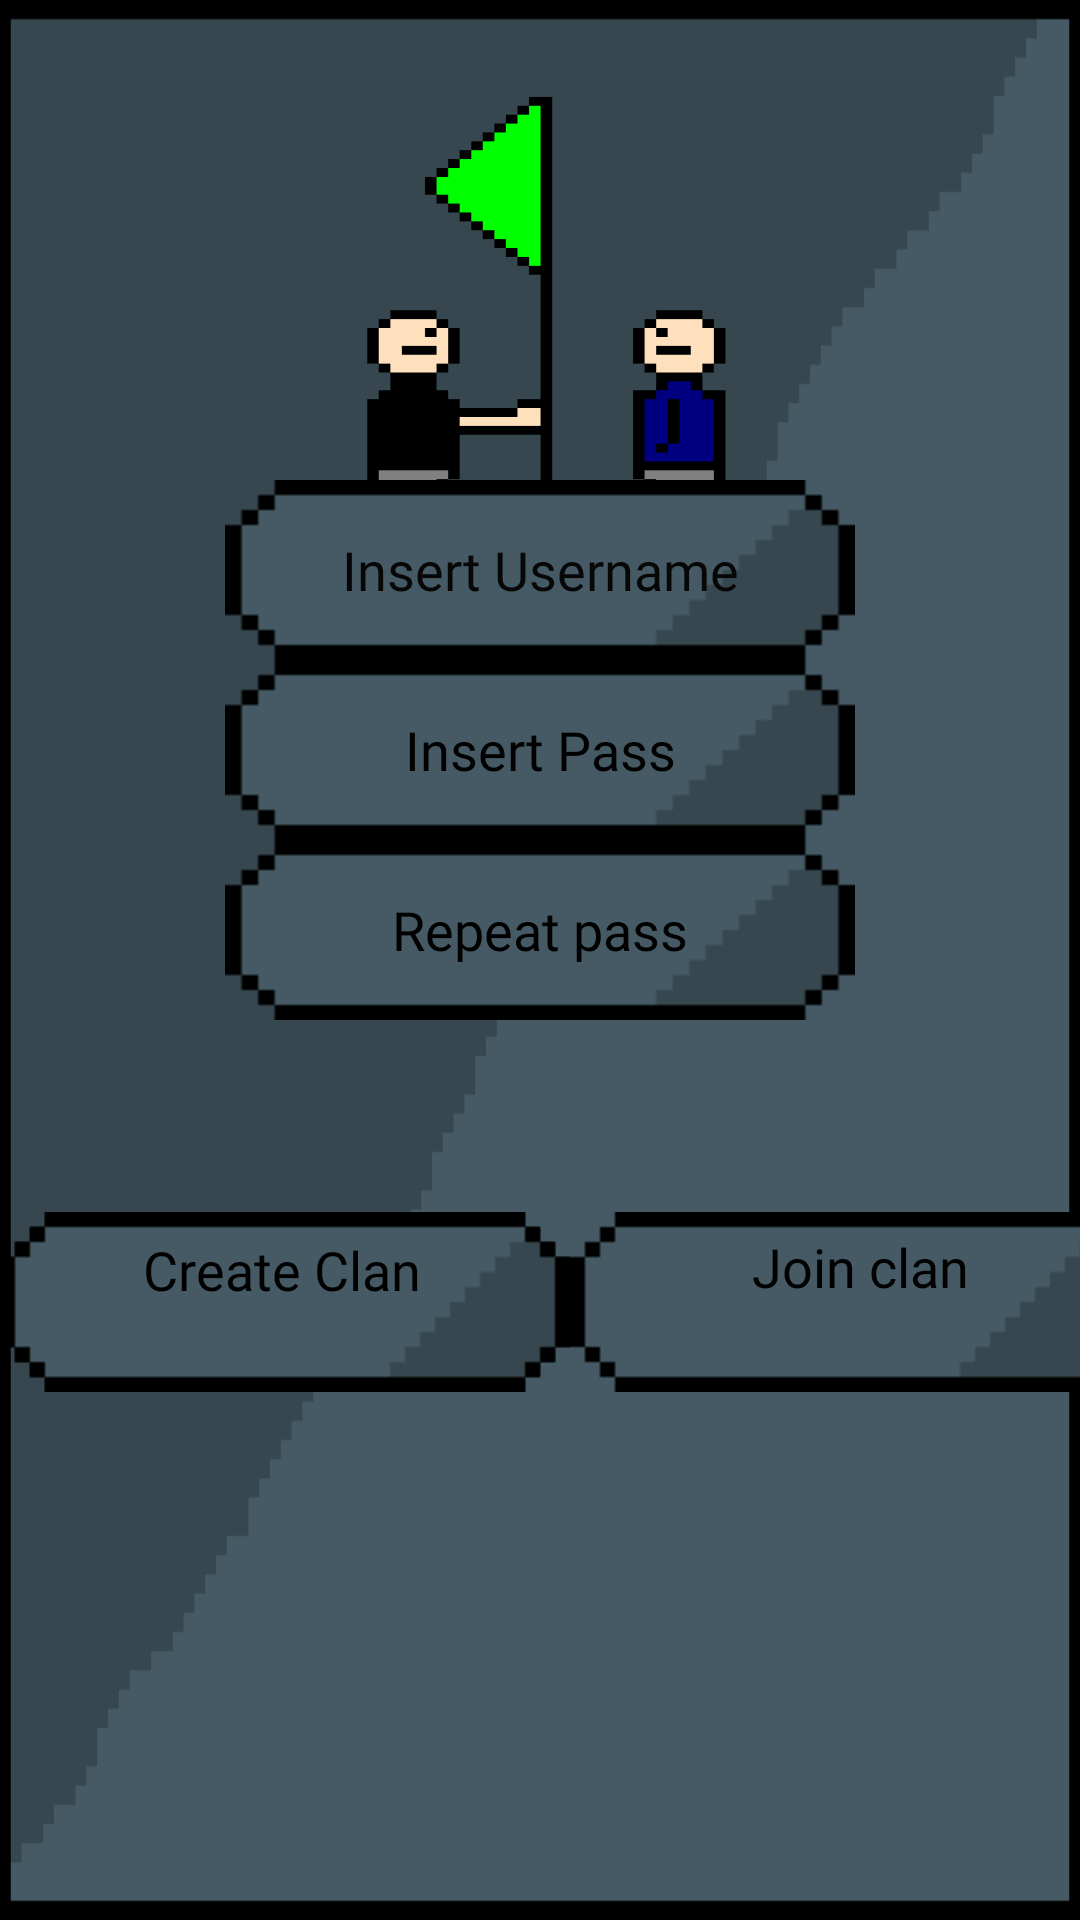

Here is an Android app screen rendered from its layout file. Give the layout XML and the strings, colors and styles it references.
<!-- AndroidManifest.xml: application theme Theme.Streetfight -->
<!-- res/layout/pantalla_registro_3.xml -->
<?xml version="1.0" encoding="utf-8"?>
<androidx.constraintlayout.widget.ConstraintLayout xmlns:android="http://schemas.android.com/apk/res/android"
    xmlns:app="http://schemas.android.com/apk/res-auto"
    xmlns:tools="http://schemas.android.com/tools"
    android:layout_width="match_parent"
    android:layout_height="match_parent"
    android:background="@drawable/fondo_pantalla">

    <EditText
        android:id="@+id/register_repeatpass"
        android:layout_width="wrap_content"
        android:layout_height="wrap_content"
        android:layout_marginBottom="64dp"
        android:background="@drawable/fondo_boton"
        android:ems="10"
        android:fontFamily="@font/bungee"
        android:hint="@string/repeat_pass"
        android:inputType="textPassword"
        android:textAlignment="center"
        android:textColorHint="#000000"
        app:layout_constraintBottom_toTopOf="@+id/create_clan"
        app:layout_constraintEnd_toEndOf="parent"
        app:layout_constraintStart_toStartOf="parent"
        android:autofillHints="" />

    <ImageView
        android:id="@+id/logo"
        android:layout_width="146dp"
        android:layout_height="163dp"
        android:layout_marginTop="32dp"
        android:background="@drawable/logo_grande"
        app:layout_constraintEnd_toEndOf="parent"
        app:layout_constraintStart_toStartOf="parent"
        app:layout_constraintTop_toTopOf="parent"
        android:contentDescription="@string/todo" />

    <EditText
        android:id="@+id/register_pass"
        android:layout_width="wrap_content"
        android:layout_height="wrap_content"
        android:background="@drawable/fondo_boton"
        android:ems="10"
        android:fontFamily="@font/bungee"
        android:hint="@string/insert_pass"
        android:inputType="textPassword"
        android:textAlignment="center"
        android:textColorHint="#000000"
        app:layout_constraintBottom_toTopOf="@+id/register_repeatpass"
        app:layout_constraintEnd_toEndOf="parent"
        app:layout_constraintStart_toStartOf="parent"
        android:autofillHints="" />

    <EditText
        android:id="@+id/register_username"
        android:layout_width="wrap_content"
        android:layout_height="wrap_content"
        android:background="@drawable/fondo_boton"
        android:ems="10"
        android:fontFamily="@font/bungee"
        android:hint="@string/insert_username"
        android:inputType="textPersonName"
        android:textAlignment="center"
        android:textColorHint="#070707"
        app:layout_constraintBottom_toTopOf="@+id/register_pass"
        app:layout_constraintEnd_toEndOf="parent"
        app:layout_constraintStart_toStartOf="parent"
        app:layout_constraintTop_toBottomOf="@+id/logo"
        app:layout_constraintVertical_bias="1.0"
        android:autofillHints="" />

    <ImageButton
        android:id="@+id/join_clan"
        android:layout_width="wrap_content"
        android:layout_height="wrap_content"
        android:layout_marginBottom="176dp"
        android:background="@drawable/fondo_boton"
        app:layout_constraintBottom_toBottomOf="parent"
        app:layout_constraintStart_toEndOf="@+id/create_clan"
        android:contentDescription="@string/todo" />

    <ImageButton
        android:id="@+id/create_clan"
        android:layout_width="wrap_content"
        android:layout_height="wrap_content"
        android:layout_marginBottom="176dp"
        android:background="@drawable/fondo_boton"
        app:layout_constraintBottom_toBottomOf="parent"
        app:layout_constraintStart_toStartOf="parent"
        app:srcCompat="@drawable/fondo_boton"
        android:contentDescription="@string/todo" />

    <TextView
        android:id="@+id/create_clan_text"
        android:layout_width="131dp"
        android:layout_height="45dp"
        android:fontFamily="@font/bungee"
        android:hint="@string/create_clan"
        android:textAlignment="center"
        android:textColorHint="#000000"
        android:textSize="18sp"
        app:layout_constraintBottom_toBottomOf="@+id/create_clan"
        app:layout_constraintEnd_toStartOf="@+id/join_clan"
        app:layout_constraintHorizontal_bias="0.478"
        app:layout_constraintStart_toStartOf="@+id/create_clan"
        app:layout_constraintTop_toTopOf="@+id/create_clan"
        app:layout_constraintVertical_bias="0.461" />

    <TextView
        android:id="@+id/join_clan_text"
        android:layout_width="132dp"
        android:layout_height="46dp"
        android:fontFamily="@font/bungee"
        android:hint="@string/join_clan"
        android:textAlignment="center"
        android:textColorHint="#010101"
        android:textSize="18sp"
        app:layout_constraintBottom_toBottomOf="@+id/join_clan"
        app:layout_constraintEnd_toEndOf="@+id/join_clan"
        app:layout_constraintHorizontal_bias="0.528"
        app:layout_constraintStart_toStartOf="@+id/join_clan"
        app:layout_constraintTop_toTopOf="@+id/join_clan"
        app:layout_constraintVertical_bias="0.44" />
</androidx.constraintlayout.widget.ConstraintLayout>
<!-- resources referenced by this layout -->
<resources>
  <!-- drawable fondo_boton: png bitmap (drawable, 6579 bytes) -->
  <!-- drawable fondo_pantalla: png bitmap (drawable, 24810 bytes) -->
  <!-- drawable logo_grande: png bitmap (drawable, 2721 bytes) -->
  <string name="create_clan">Create Clan</string>
  <string name="insert_pass">Insert Pass</string>
  <string name="insert_username">Insert Username</string>
  <string name="join_clan">Join clan</string>
  <string name="repeat_pass">Repeat pass</string>
  <string name="todo">TODO</string>C
  <style name="Theme.Streetfight" parent="Theme.MaterialComponents.DayNight.DarkActionBar">
          
          <item name="colorPrimary">@color/azul_oscuro</item>
          <item name="colorPrimaryVariant">@color/azul_claro</item>
          <item name="colorOnPrimary">@color/white</item>
          
          <item name="colorSecondary">@color/azul_claro</item>
          <item name="colorSecondaryVariant">@color/azul_oscuro</item>
          <item name="colorOnSecondary">@color/black</item>
          
          <item name="android:statusBarColor" tools:targetApi="l">?attr/colorPrimaryVariant</item>
          
      </style>
  <color name="azul_oscuro">#37474f</color>
  <color name="azul_claro">#37474f</color>
  <color name="white">#FFFFFFFF</color>
  <color name="black">#FF000000</color>
</resources>
